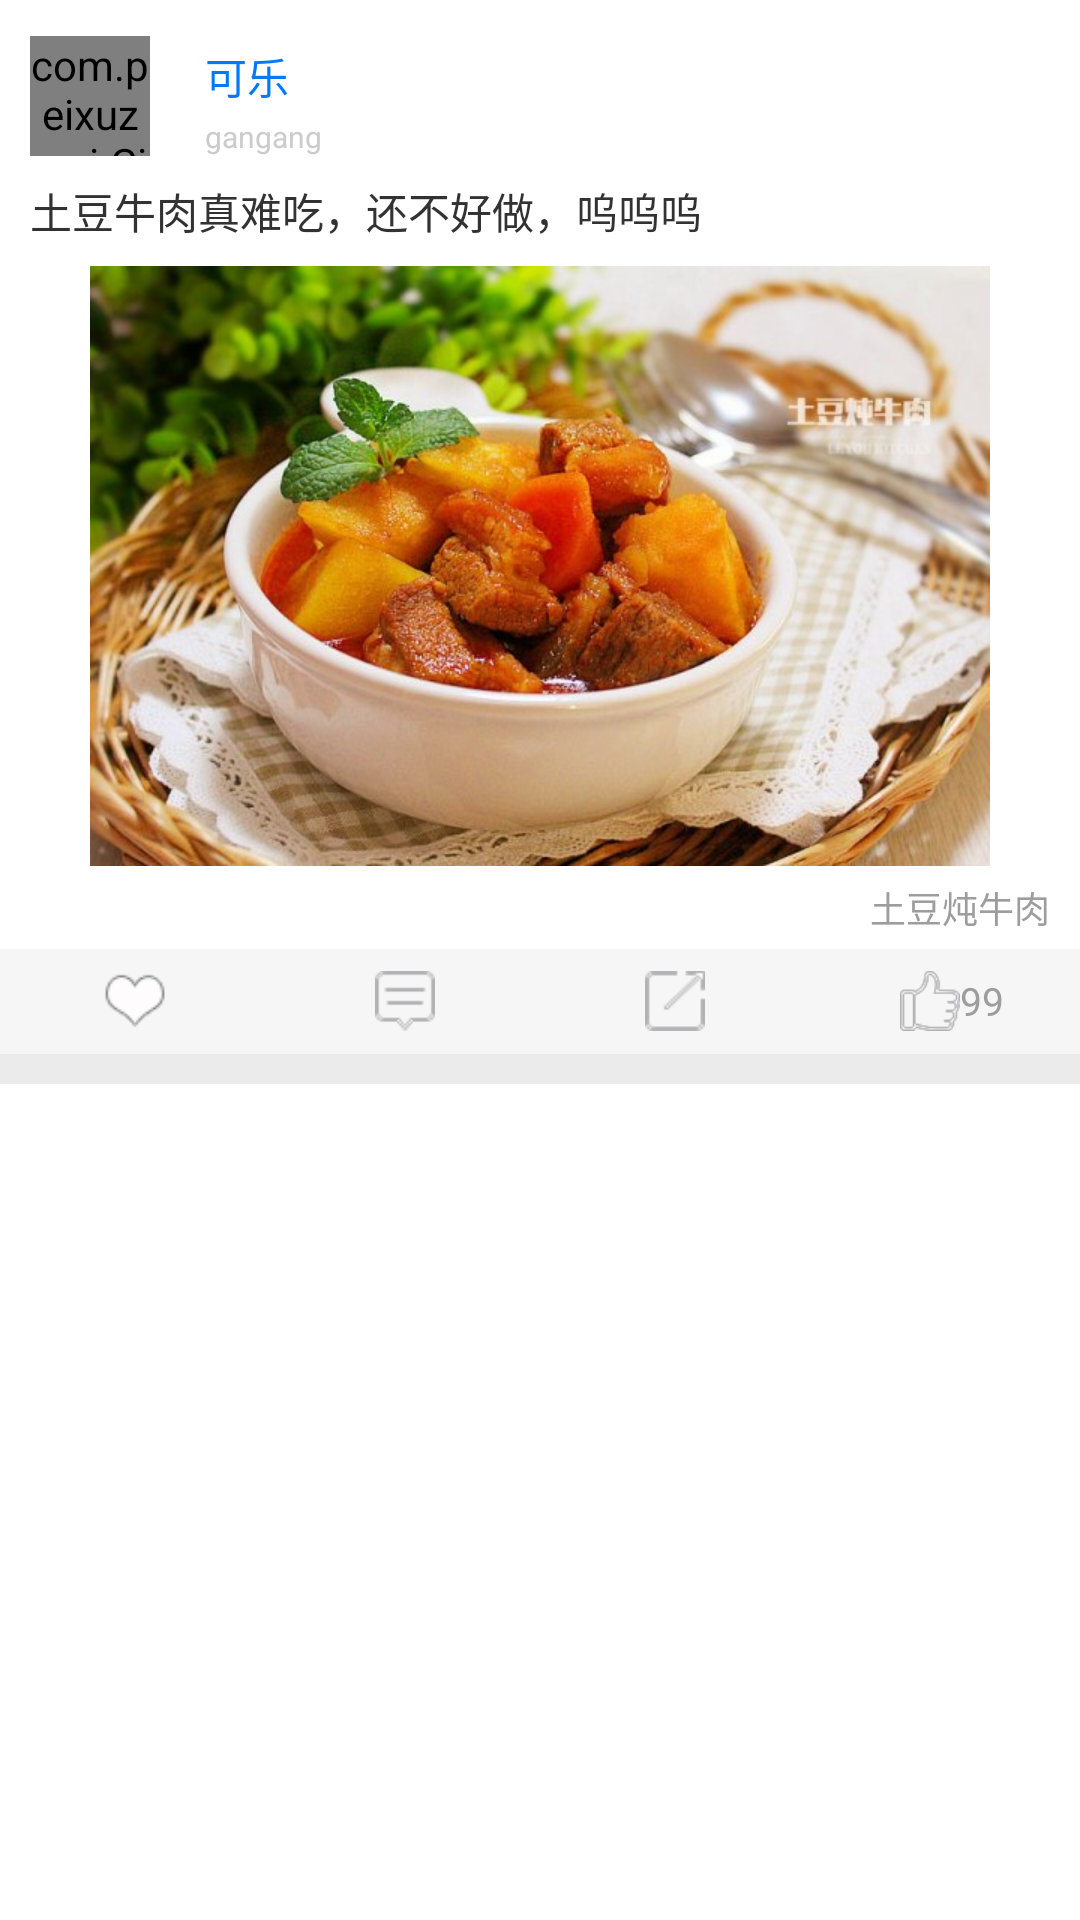

Reconstruct the res/layout file that produces this screen, plus the resources it refers to.
<!-- AndroidManifest.xml: application theme android:Theme.Holo.Light.NoActionBar -->
<!-- res/layout/layout_work.xml -->
<?xml version="1.0" encoding="utf-8"?>
<LinearLayout xmlns:android="http://schemas.android.com/apk/res/android"
    android:layout_width="match_parent"
    android:layout_height="wrap_content"
    android:orientation="vertical" >

    <TextView
        android:layout_width="fill_parent"
        android:layout_height="12dp"
        android:background="#ffffff" />

    <LinearLayout
        android:layout_width="fill_parent"
        android:layout_height="wrap_content"
        android:layout_marginLeft="10dp"
        android:layout_marginRight="10dp"
        android:orientation="horizontal" >

        <LinearLayout
            android:layout_width="0dp"
            android:layout_height="fill_parent"
            android:layout_weight="5" >

            <com.peixuze.ui.CircularImage
                android:id="@+id/head"
                android:layout_width="40dp"
                android:layout_height="40dp"
                android:layout_gravity="center_vertical"
                android:background="@drawable/head" />
        </LinearLayout>

        <LinearLayout
            android:layout_width="0dp"
            android:layout_height="fill_parent"
            android:layout_weight="24"
            android:orientation="vertical" >

            <TextView
                android:id="@+id/name"
                android:layout_width="fill_parent"
                android:layout_height="0dp"
                android:layout_weight="2"
                android:gravity="center_vertical"
                android:text="可乐"
                android:textColor="#007AFB" />

            <TextView
                android:id="@+id/time"
                android:layout_width="fill_parent"
                android:layout_height="0dp"
                android:layout_weight="1"
                android:gravity="center_vertical"
                android:text="gangang"
                android:textColor="#cccccc"
                android:textSize="10sp" />
        </LinearLayout>
    </LinearLayout>

    <TextView
        android:layout_width="fill_parent"
        android:layout_height="8dp" />

    <TextView
        android:id="@+id/content"
        android:layout_width="fill_parent"
        android:layout_height="wrap_content"
        android:layout_marginLeft="10dp"
        android:layout_marginRight="10dp"
        android:text="土豆牛肉真难吃，还不好做，呜呜呜" />
	<TextView 
	    android:layout_width="fill_parent"
	    android:layout_height="8dp"/>
    <ImageView
        android:id="@+id/idworkpic"
        android:layout_width="wrap_content"
        android:layout_height="200dp"
        android:layout_marginLeft="10dp"
        android:layout_marginRight="10dp"
        android:src="@drawable/ds" />

    <TextView
        android:id="@+id/workname"
        android:layout_width="fill_parent"
        android:layout_height="wrap_content"
        android:layout_marginBottom="5dp"
        android:layout_marginLeft="10dp"
        android:layout_marginRight="10dp"
        android:layout_marginTop="5dp"
        android:gravity="right|center_vertical"
        android:text="土豆炖牛肉"
        android:textColor="#9D9D9D"
        android:textSize="12sp" />

    <LinearLayout
        android:layout_width="fill_parent"
        android:layout_height="35dp"
        android:background="#F6F6F6"
        android:orientation="horizontal" >

        <ImageView
            android:id="@+id/collectionwork"
            android:layout_width="0dp"
            android:layout_height="20dp"
            android:layout_gravity="center"
            android:layout_weight="1"
            android:src="@drawable/circle_ispass" />

        <ImageView
            android:id="@+id/iconcomment"
            android:layout_width="0dp"
            android:layout_height="20dp"
            android:layout_gravity="center"
            android:layout_weight="1"
            android:src="@drawable/circle_comment" />

        <ImageView
            android:id="@+id/share"
            android:layout_width="0dp"
            android:layout_height="20dp"
            android:layout_gravity="center"
            android:layout_weight="1"
            android:src="@drawable/circle_share" />

        

        <LinearLayout
            android:id="@+id/praise"
            android:layout_width="0dp"
            android:layout_height="20dp"
            android:layout_gravity="center"
            android:layout_weight="1"
            android:orientation="horizontal" >
			<TextView
            android:layout_width="30dp"
            android:layout_height="fill_parent"
            />
            <ImageView
                android:id="@+id/iconpraise"
                android:layout_width="20dp"
                android:layout_height="fill_parent"
                android:layout_gravity="center"
                android:src="@drawable/button_praise_normol" />

            <TextView
                android:id="@+id/textpraise"
                android:layout_width="wrap_content"
                android:layout_height="fill_parent"
                android:gravity="left|center_vertical"
                android:text="99"
                android:textColor="#9D9D9D"
                android:textSize="13sp" />
        </LinearLayout>
    </LinearLayout>

    <TextView
        android:layout_width="fill_parent"
        android:layout_height="10dp"
        android:background="#EBEBEB" />

</LinearLayout>
<!-- resources referenced by this layout -->
<resources>
  <!-- drawable button_praise_normol: png bitmap (drawable-xhdpi, 17046 bytes) -->
  <!-- drawable circle_comment: png bitmap (drawable-xhdpi, 16010 bytes) -->
  <!-- drawable circle_ispass: png bitmap (drawable-xhdpi, 1861 bytes) -->
  <!-- drawable circle_share: png bitmap (drawable-xhdpi, 16068 bytes) -->
  <!-- drawable ds: jpg bitmap (drawable-mdpi, 59569 bytes) -->
</resources>
